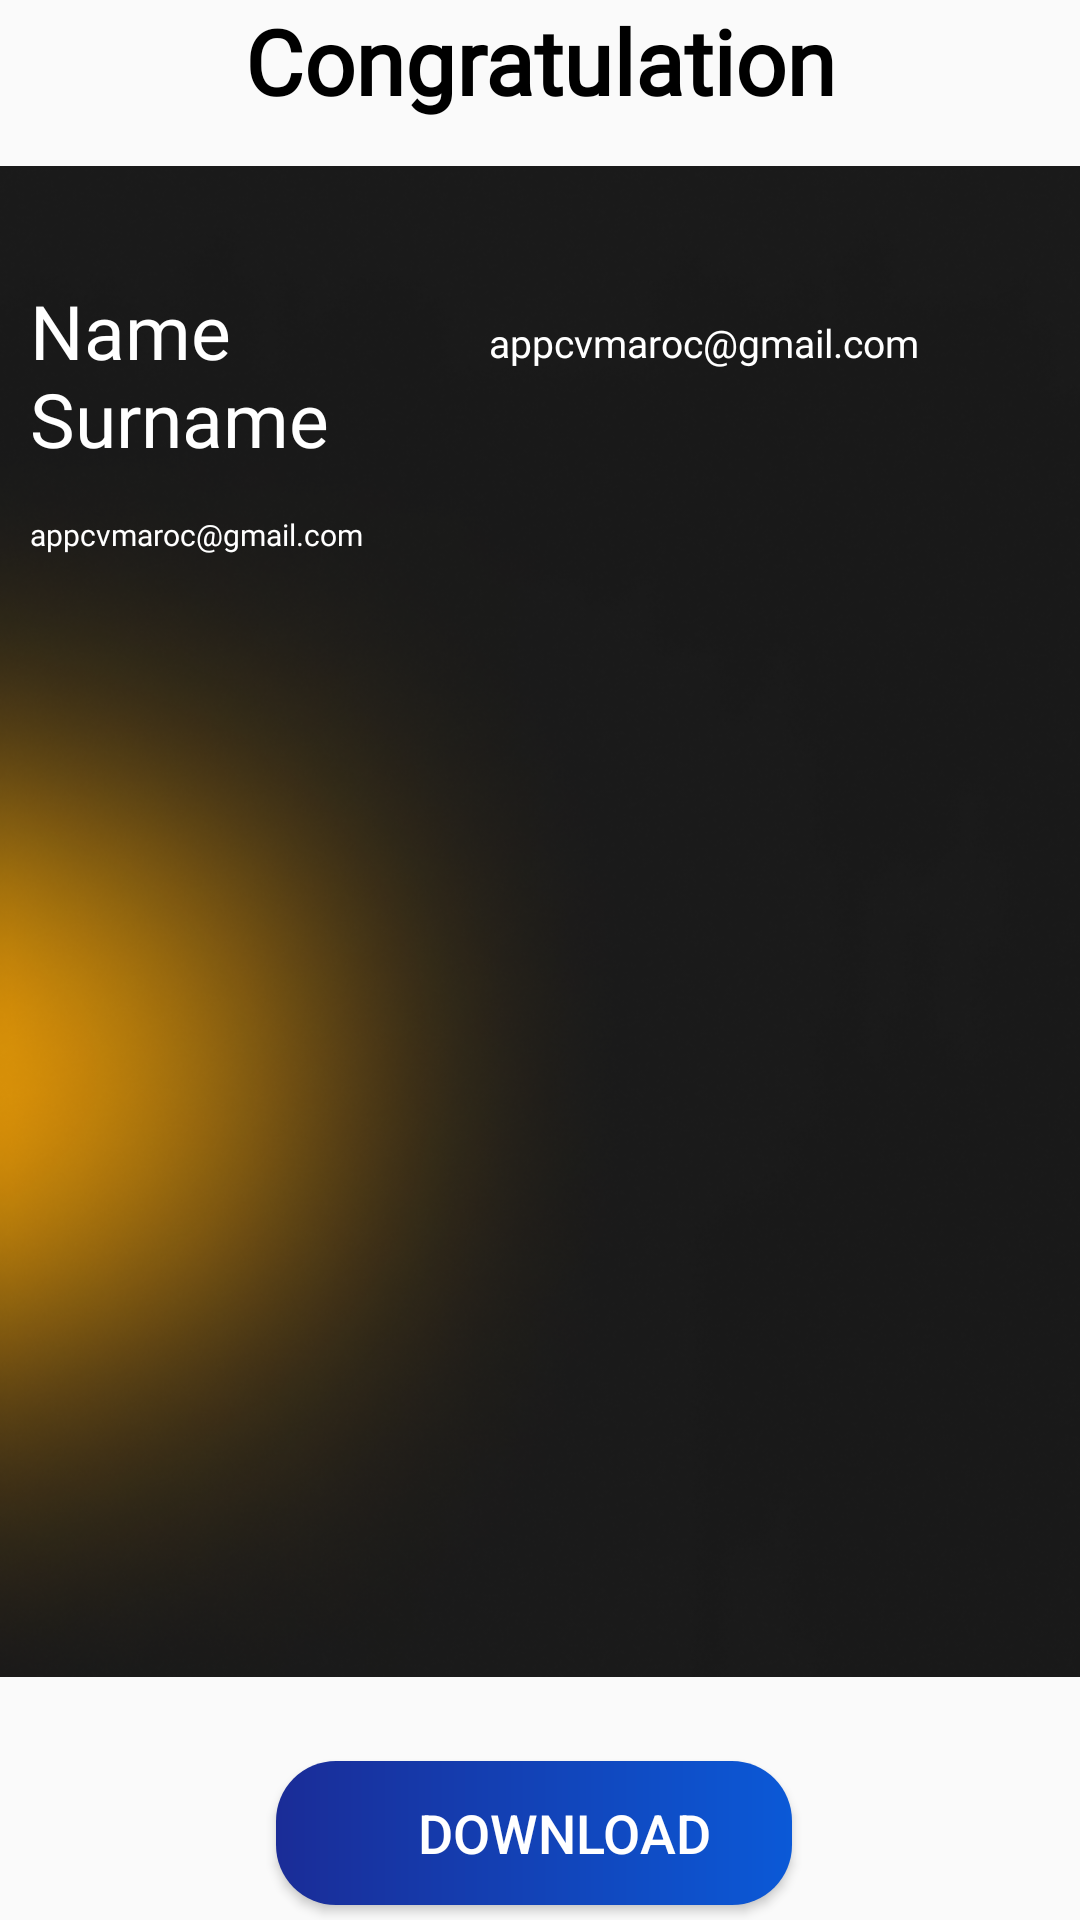

Layout XML and referenced resources for this Android screen:
<!-- AndroidManifest.xml: application theme Theme.CVmaroc -->
<!-- res/layout/cv_view3.xml -->
<?xml version="1.0" encoding="utf-8"?>
<RelativeLayout xmlns:android="http://schemas.android.com/apk/res/android"
    xmlns:tools="http://schemas.android.com/tools"
    android:layout_width="match_parent"
    android:layout_height="match_parent"
    tools:context=".cv3_Activity">

    <TextView
        android:id="@+id/tv"
        android:layout_width="match_parent"
        android:layout_height="wrap_content"
        android:layout_alignParentStart="true"
        android:layout_alignParentTop="true"
        android:fontFamily="@font/opensance"
        android:gravity="center"
        android:text="Congratulation"
        android:textColor="@color/black"
        android:textSize="30sp"
        android:textStyle="bold" />
    <LinearLayout
        android:id="@+id/layout_cv"
        android:layout_width="wrap_content"
        android:layout_height="wrap_content"
        android:layout_above="@+id/btn_download"
        android:layout_below="@+id/tv"
        android:layout_alignParentStart="true"
        android:layout_alignParentEnd="true"
        android:layout_marginStart="0dp"
        android:layout_marginTop="15dp"
        android:layout_marginEnd="-2dp"
        android:layout_marginBottom="28dp"
        android:background="@drawable/cv_il"
        android:elevation="10dp"
        android:orientation="vertical"
        tools:layout_editor_absoluteX="5dp">


        <LinearLayout
            android:layout_width="match_parent"
            android:layout_height="match_parent"
            android:layout_marginTop="20dp"
            android:orientation="horizontal">

            <LinearLayout
                android:layout_width="wrap_content"
                android:layout_height="match_parent"
                android:orientation="vertical">

                <TextView
                    android:id="@+id/name"
                    android:layout_width="150dp"
                    android:layout_height="68dp"

                android:fontFamily="@font/abeezee_regular"
                    android:layout_marginTop="18dp"
                    android:layout_marginEnd="3dp"
                    android:paddingLeft="10dp"

                    android:text="Name Surname"
                    android:textColor="@color/white"
                    android:textSize="25dp" />

                <TextView
                    android:id="@+id/information"
                    android:layout_width="150dp"
                    android:layout_height="match_parent"
                    android:layout_marginStart="2dp"
                    android:layout_marginTop="10dp"
                    android:paddingLeft="8dp"
                    android:text="appcvmaroc@gmail.com"
                    android:fontFamily="@font/abeezee_regular"
                    android:textColor="@color/white"

                    android:textSize="10sp" />


            </LinearLayout>


            <TextView
                android:id="@+id/education_experionce_"
                android:layout_width="match_parent"
                android:layout_height="match_parent"
                android:layout_marginTop="30dp"
                android:layout_marginEnd="1dp"
                android:layout_marginBottom="0dp"
                android:fontFamily="@font/abeezee_regular"
                android:paddingLeft="10dp"
                android:textColor="@color/white"
                android:text="appcvmaroc@gmail.com"
                android:textSize="13sp" />
        </LinearLayout>


    </LinearLayout>

    <Button
        android:id="@+id/btn_download"
        android:layout_width="wrap_content"
        android:layout_height="wrap_content"
        android:layout_alignParentStart="true"
        android:layout_alignParentEnd="true"
        android:layout_alignParentBottom="true"
        android:layout_centerHorizontal="true"
        android:layout_marginStart="92dp"
        android:layout_marginEnd="96dp"
        android:layout_marginBottom="5dp"
        android:background="@drawable/nice_btn"
        android:drawableLeft="@drawable/baseline_file_download_24"
        android:gravity="center"
        android:paddingLeft="20dp"
        android:text="Download"
        android:textColor="@color/white"
        android:textSize="18dp" />
</RelativeLayout>
<!-- resources referenced by this layout -->
<resources>
  <color name="black">#FF000000</color>
  <color name="white">#FFFFFFFF</color>
  <!-- drawable cv_il: png bitmap (drawable, 312889 bytes) -->
  <!-- drawable nice_btn (drawable) -->
  <?xml version="1.0" encoding="utf-8"?>
  <shape xmlns:android="http://schemas.android.com/apk/res/android">
       <gradient android:startColor="#1A2C97"
           android:endColor="#0B59D7"
           android:type="linear"/>
      <corners android:radius="20dp"/>
  </shape>
  <style name="Theme.CVmaroc" parent="Base.Theme.CVmaroc" />
  <style name="Base.Theme.CVmaroc" parent="@style/Theme.AppCompat.Light.DarkActionBar">
          
  
      </style>
</resources>
